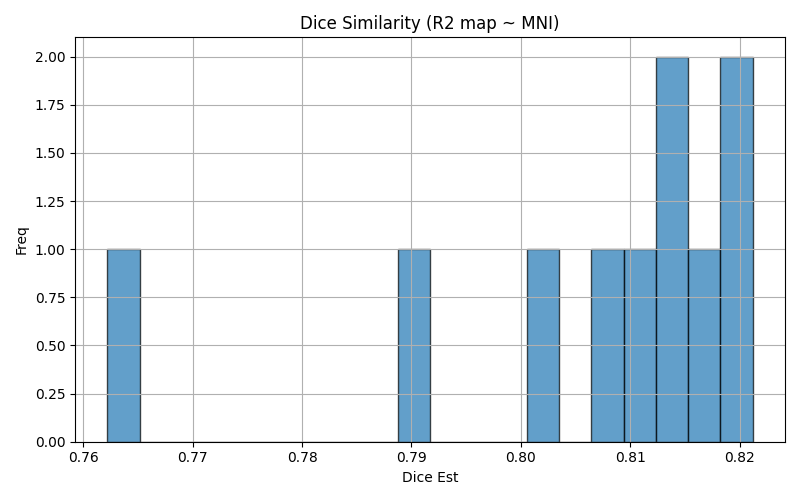

The data file committed next to this chart (first rows):
img1	img2	dice	voxinmask	voxoutmask	ratio_inoutmask
sub-02_ses-01_run-01	mni152	0.7888	87.82	12.18	7.211
sub-05_ses-01_run-01	mni152	0.8212	88.77	11.23	7.907
sub-07_ses-01_run-01	mni152	0.8179	88.53	11.47	7.718
sub-06_ses-01_run-01	mni152	0.8212	91.85	8.152	11.27
sub-08_ses-01_run-01	mni152	0.8104	86.76	13.24	6.551
sub-10_ses-01_run-01	mni152	0.7622	86.41	13.59	6.357
sub-09_ses-01_run-01	mni152	0.8142	87.71	12.29	7.136
sub-01_ses-01_run-01	mni152	0.8034	87.3	12.7	6.875
sub-03_ses-01_run-01	mni152	0.8073	87.12	12.88	6.762
sub-04_ses-01_run-01	mni152	0.8127	88.42	11.58	7.635
